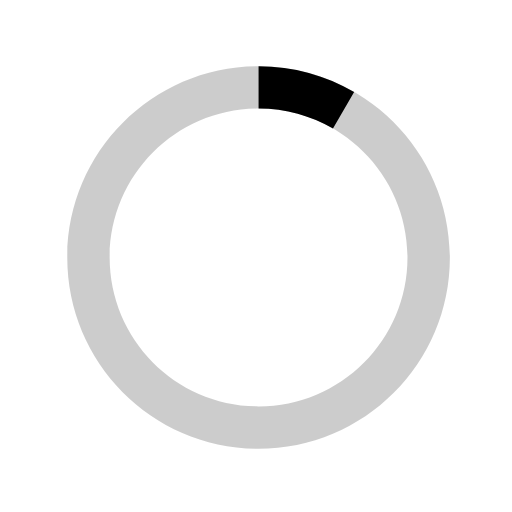
t = 0.00 s
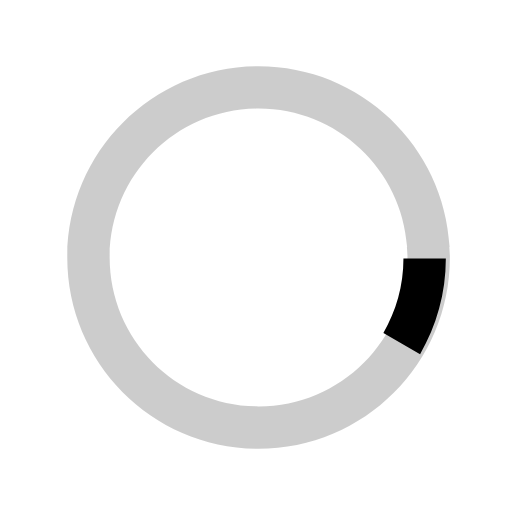
t = 0.13 s
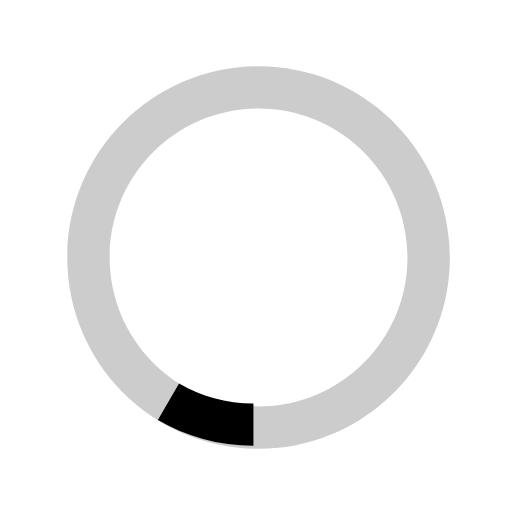
t = 0.25 s
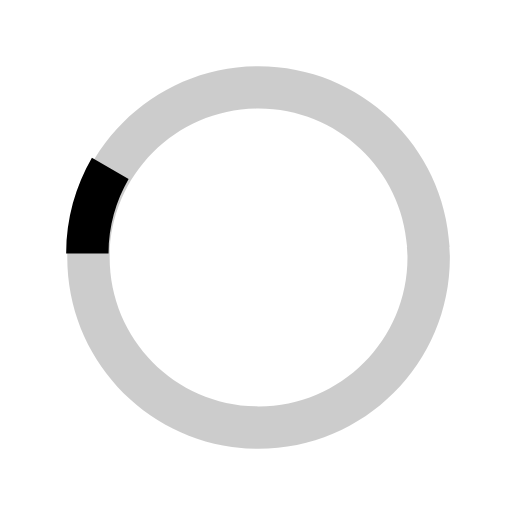
t = 0.38 s

The animated SVG that drew these frames (rendered in a browser with its animation timeline set to each time). Animation: 1 SMIL element (animateTransform=1); one cycle of 0.50 s, repeats indefinitely.

<?xml version="1.0" encoding="utf-8"?>
<!-- Generated by IcoMoon.io -->
<!DOCTYPE svg PUBLIC "-//W3C//DTD SVG 1.1//EN" "http://www.w3.org/Graphics/SVG/1.1/DTD/svg11.dtd">
  <svg version="1.1" id="loader-1" xmlns="http://www.w3.org/2000/svg" xmlns:xlink="http://www.w3.org/1999/xlink" x="0px" y="0px"
   width="40px" height="40px" viewBox="0 0 40 40" enable-background="new 0 0 40 40" xml:space="preserve">
  <path opacity="0.2" fill="#000" d="M20.201,5.169c-8.254,0-14.946,6.692-14.946,14.946c0,8.255,6.692,14.946,14.946,14.946
    s14.946-6.691,14.946-14.946C35.146,11.861,28.455,5.169,20.201,5.169z M20.201,31.749c-6.425,0-11.634-5.208-11.634-11.634
    c0-6.425,5.209-11.634,11.634-11.634c6.425,0,11.633,5.209,11.633,11.634C31.834,26.541,26.626,31.749,20.201,31.749z"/>
  <path fill="#000" d="M26.013,10.047l1.654-2.866c-2.198-1.272-4.743-2.012-7.466-2.012h0v3.312h0
    C22.32,8.481,24.301,9.057,26.013,10.047z">
    <animateTransform attributeType="xml"
      attributeName="transform"
      type="rotate"
      from="0 20 20"
      to="360 20 20"
      dur="0.5s"
      repeatCount="indefinite"/>
    </path>
  </svg>
